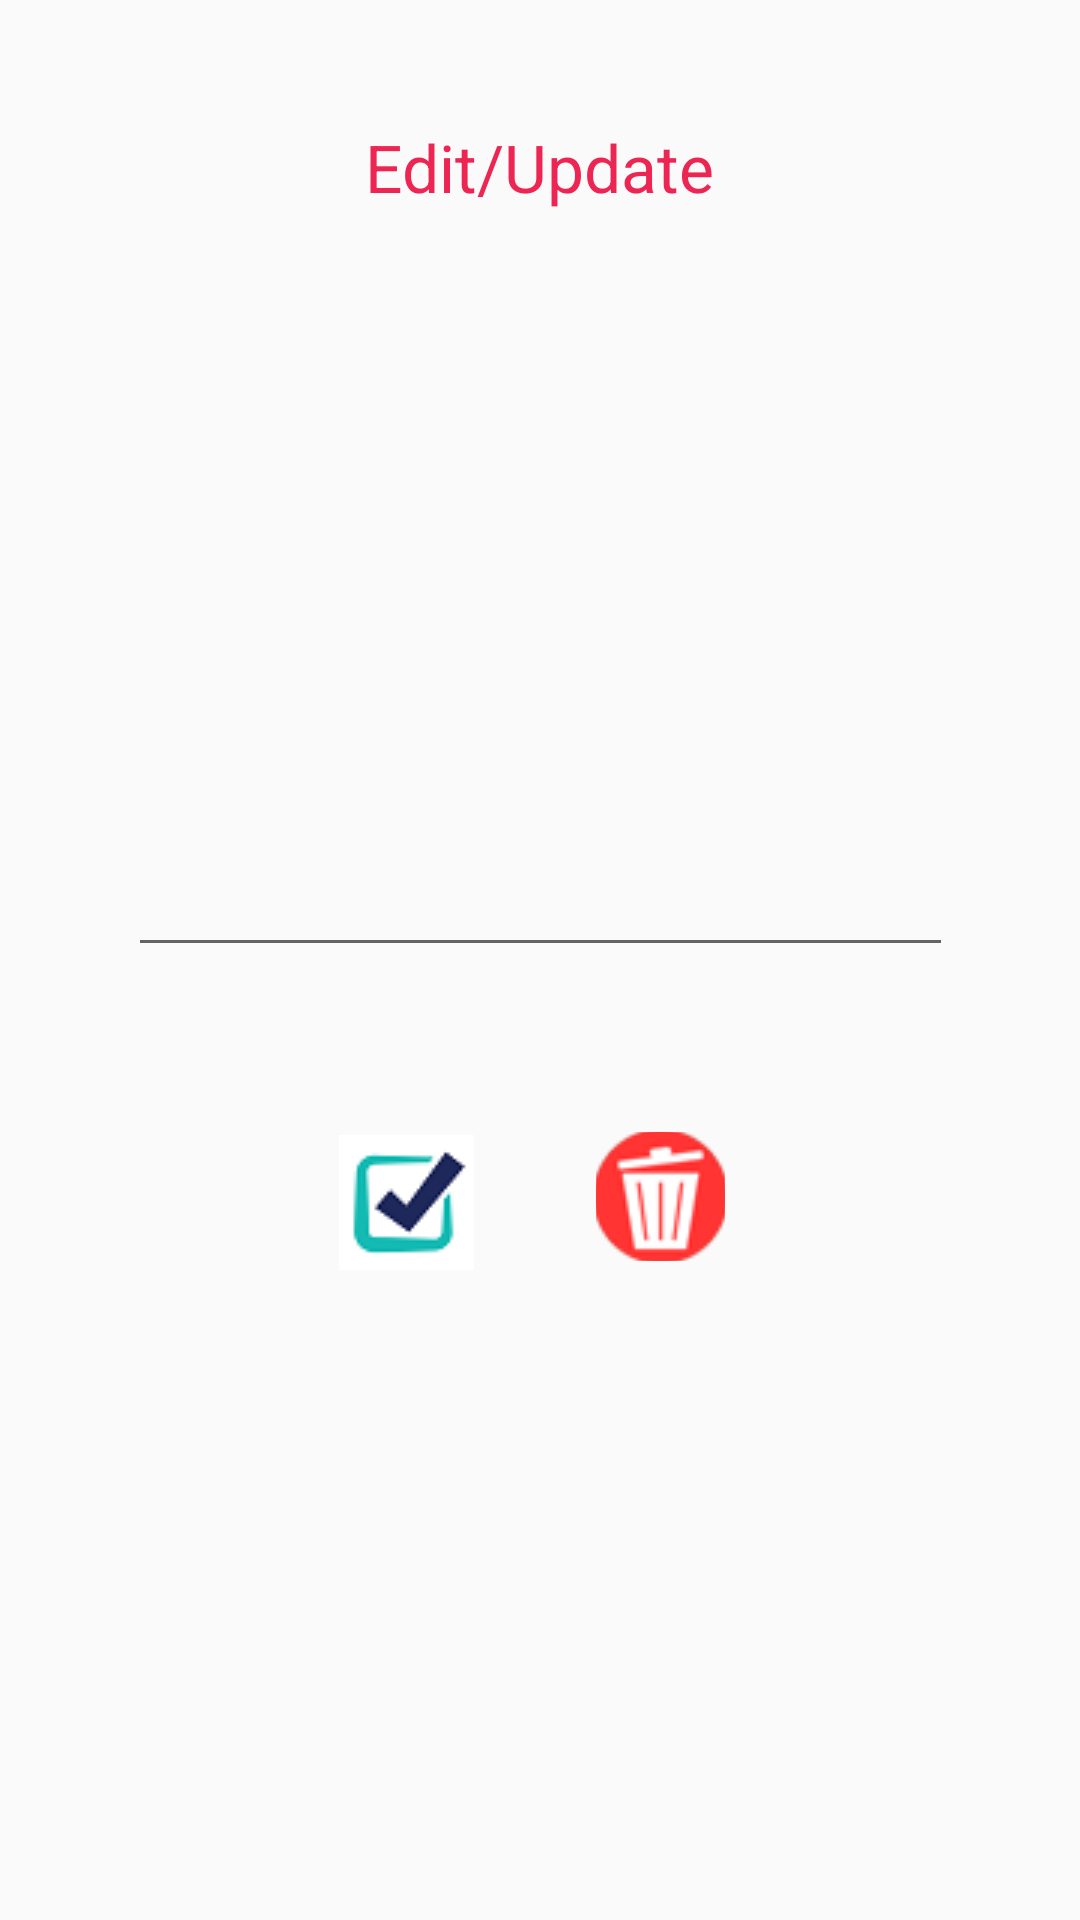

Layout XML and referenced resources for this Android screen:
<!-- AndroidManifest.xml: application theme AppTheme -->
<!-- res/layout/inputbox.xml -->
<?xml version="1.0" encoding="utf-8"?>
<android.support.constraint.ConstraintLayout xmlns:android="http://schemas.android.com/apk/res/android"
    xmlns:app="http://schemas.android.com/apk/res-auto"
    xmlns:tools="http://schemas.android.com/tools"
    android:layout_width="match_parent"
    android:layout_height="225dp"
    tools:layout_editor_absoluteY="81dp">

    <TextView
        android:id="@+id/textView2"
        android:layout_width="wrap_content"
        android:layout_height="wrap_content"
        android:layout_marginTop="41dp"
        android:text="Edit/Update"
        android:textColor="#ed2553"
        android:textSize="22dp"
        app:layout_constraintEnd_toEndOf="parent"
        app:layout_constraintStart_toStartOf="parent"
        app:layout_constraintTop_toTopOf="parent" />

    <EditText
        android:id="@+id/editText"
        android:layout_width="275dp"


        android:layout_height="wrap_content"
        android:layout_marginBottom="10dp"
        android:layout_marginEnd="54dp"
        android:layout_marginStart="54dp"
        app:layout_constraintBottom_toTopOf="@+id/spinner3"
        app:layout_constraintEnd_toEndOf="parent"
        app:layout_constraintStart_toStartOf="parent"
        app:layout_constraintTop_toTopOf="parent"
        app:layout_constraintVertical_chainStyle="packed" />

    <ImageButton
        android:id="@+id/button3"
        android:layout_width="45dp"
        android:layout_height="45dp"
        android:layout_marginEnd="202dp"
        android:layout_marginRight="202dp"
        android:layout_marginTop="56dp"
        android:contentDescription="TODO"

        android:padding="15dp"
        android:src="@drawable/completed"

        android:textColor="#fff"
        app:layout_constraintEnd_toEndOf="parent"
        app:layout_constraintTop_toBottomOf="@+id/editText" />

    <ImageButton
        android:id="@+id/removeBtn"
        android:layout_width="43dp"
        android:layout_height="43dp"
        android:layout_marginEnd="76dp"
        android:layout_marginRight="76dp"
        android:layout_marginTop="55dp"
        android:contentDescription="TODO"

        android:padding="15dp"
        android:src="@drawable/remove"
        android:textColor="#fff"
        app:layout_constraintEnd_toEndOf="@+id/editText"
        app:layout_constraintTop_toBottomOf="@+id/editText" />

    <Spinner
        android:id="@+id/spinner3"
        android:layout_width="wrap_content"
        android:layout_height="wrap_content"
        android:layout_marginBottom="3dp"
        android:layout_marginEnd="34dp"
        android:layout_marginLeft="55dp"
        android:layout_marginRight="34dp"
        android:layout_marginStart="55dp"
        android:visibility="invisible"
        app:layout_constraintBottom_toBottomOf="parent"
        app:layout_constraintEnd_toStartOf="@+id/button3"
        app:layout_constraintStart_toStartOf="parent"
        app:layout_constraintTop_toBottomOf="@+id/editText">


    </Spinner>

    <RatingBar
        android:id="@+id/ratingBar"
        android:layout_width="wrap_content"
        android:layout_height="wrap_content"
        android:visibility="invisible"
        tools:layout_editor_absoluteX="0dp"
        tools:layout_editor_absoluteY="248dp"

        />


</android.support.constraint.ConstraintLayout>
<!-- resources referenced by this layout -->
<resources>
  <!-- drawable completed: png bitmap (drawable, 2164 bytes) -->
  <!-- drawable remove: png bitmap (drawable, 3197 bytes) -->
  <style name="AppTheme" parent="Theme.AppCompat.Light.DarkActionBar">
          
          <item name="colorPrimary">@color/colorPrimary</item>
          <item name="colorPrimaryDark">@color/colorPrimaryDark</item>
          <item name="colorAccent">@color/colorAccent</item>
      </style>
  <!-- not gathered from this repository: default colours our renderer supplied (Android Studio template values) -->
  <color name="colorPrimary">#FF6200EE</color>
  <color name="colorPrimaryDark">#FF3700B3</color>
  <color name="colorAccent">#FF03DAC5</color>
</resources>
